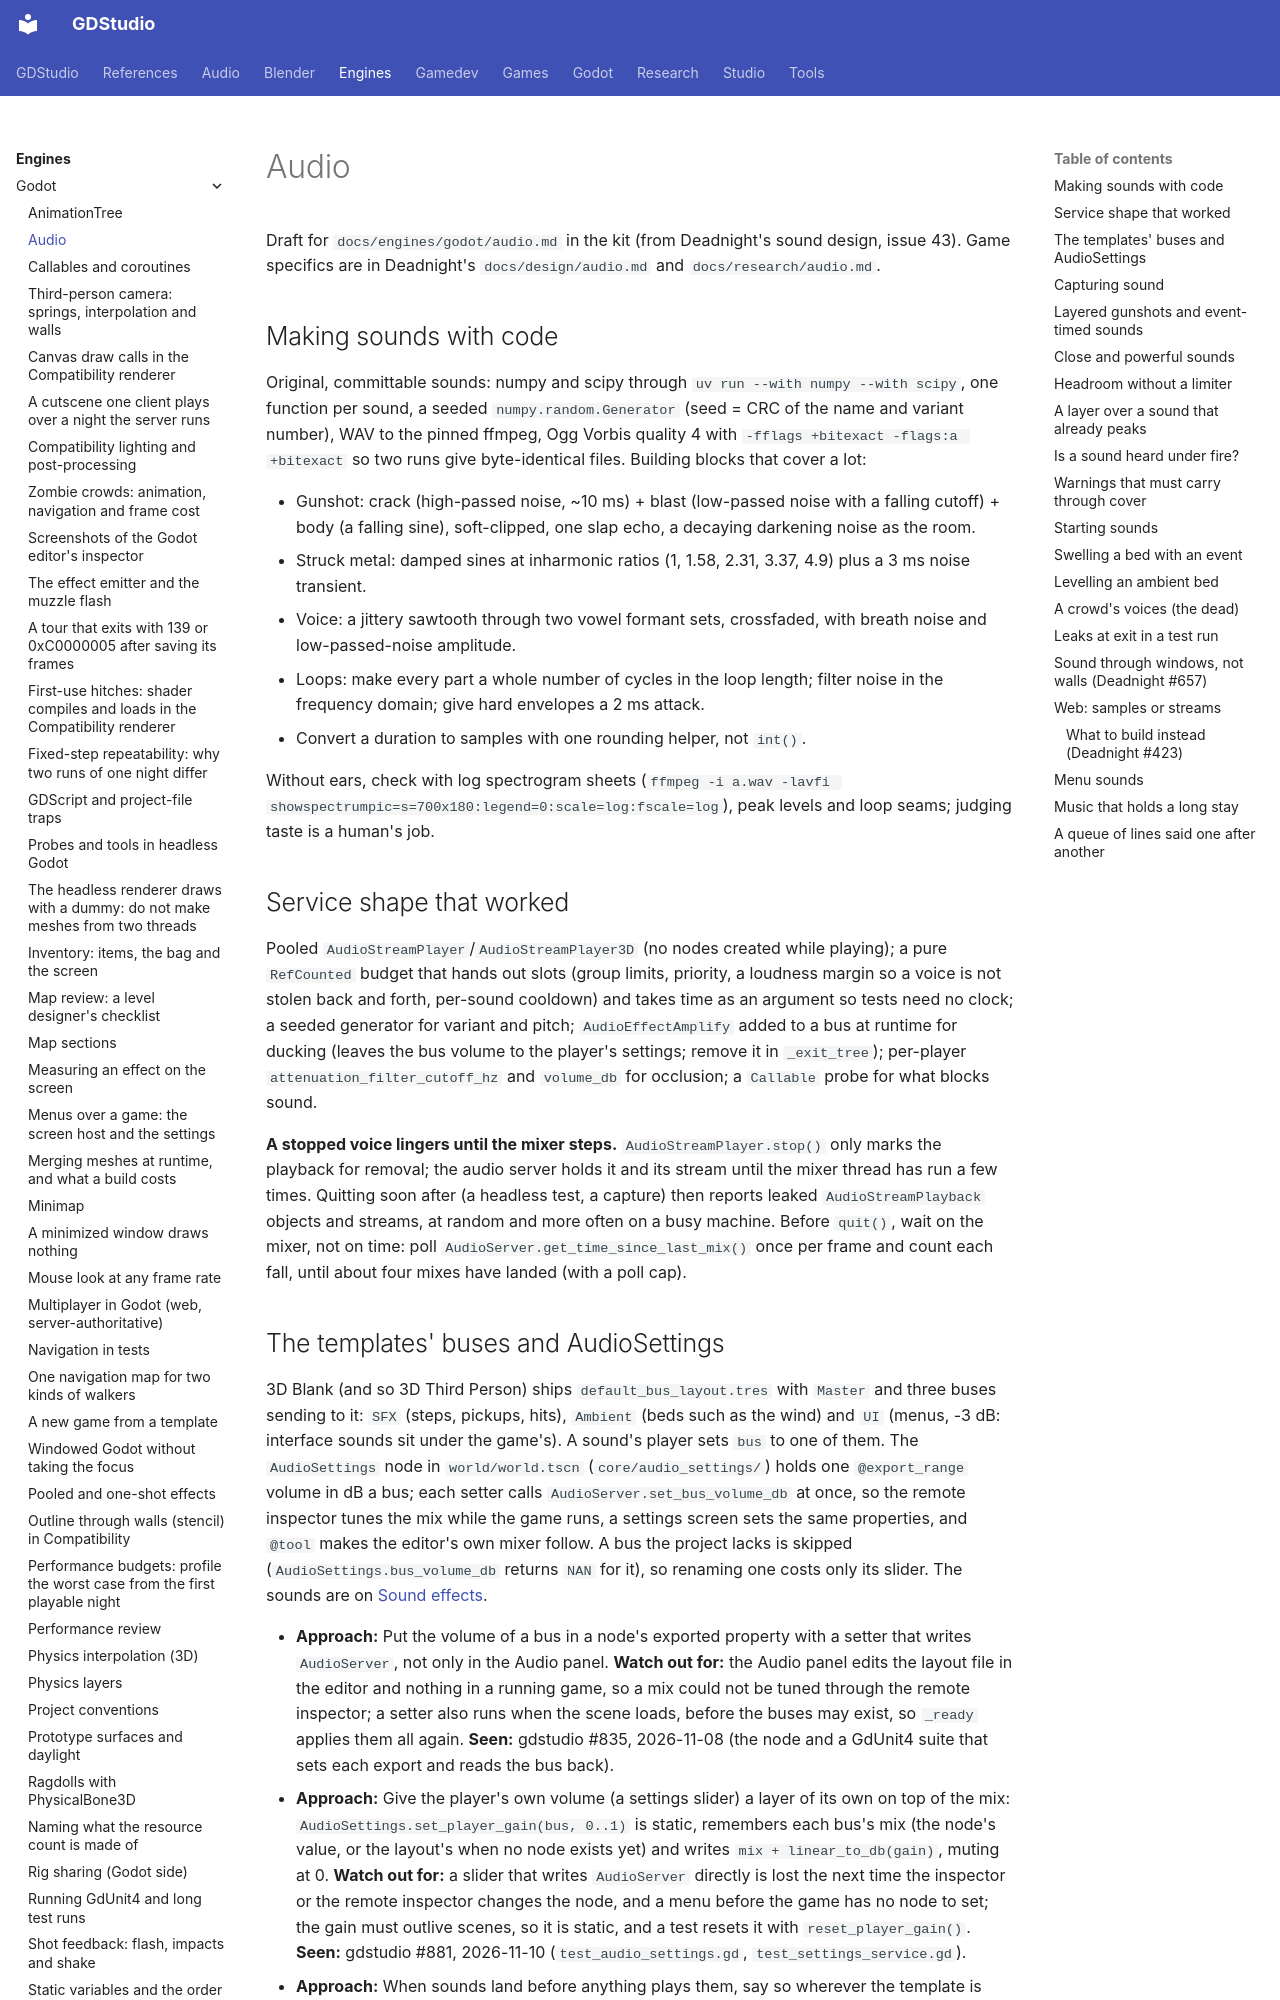

repository: Ryubara/gdstudio · page: engines/godot/audio/index.html · generator: mkdocs

# Audio

Draft for `docs/engines/godot/audio.md` in the kit (from Deadnight's sound design, issue 43). Game specifics are in Deadnight's
`docs/design/audio.md` and `docs/research/audio.md`.

## Making sounds with code {#making-sounds-with-code}

Original, committable sounds: numpy and scipy through `uv run --with numpy --with scipy`, one function per sound, a seeded
`numpy.random.Generator` (seed = CRC of the name and variant number), WAV to the pinned ffmpeg, Ogg Vorbis quality 4 with
`-fflags +bitexact -flags:a +bitexact` so two runs give byte-identical files. Building blocks that cover a lot:

- Gunshot: crack (high-passed noise, ~10 ms) + blast (low-passed noise with a falling cutoff) + body (a falling sine),
  soft-clipped, one slap echo, a decaying darkening noise as the room.
- Struck metal: damped sines at inharmonic ratios (1, 1.58, 2.31, 3.37, 4.9) plus a 3 ms noise transient.
- Voice: a jittery sawtooth through two vowel formant sets, crossfaded, with breath noise and low-passed-noise
  amplitude.
- Loops: make every part a whole number of cycles in the loop length; filter noise in the frequency domain; give hard
  envelopes a 2 ms attack.
- Convert a duration to samples with one rounding helper, not `int()`.

Without ears, check with log spectrogram sheets (`ffmpeg -i a.wav -lavfi showspectrumpic=s=700x180:legend=0:scale=log:fscale=log`),
peak levels and loop seams; judging taste is a human's job.

## Service shape that worked {#service-shape-that-worked}

Pooled `AudioStreamPlayer`/`AudioStreamPlayer3D` (no nodes created while playing); a pure `RefCounted` budget that hands
out slots (group limits, priority, a loudness margin so a voice is not stolen back and forth, per-sound cooldown) and
takes time as an argument so tests need no clock; a seeded generator for variant and pitch; `AudioEffectAmplify` added
to a bus at runtime for ducking (leaves the bus volume to the player's settings; remove it in `_exit_tree`); per-player
`attenuation_filter_cutoff_hz` and `volume_db` for occlusion; a `Callable` probe for what blocks sound.

**A stopped voice lingers until the mixer steps.** `AudioStreamPlayer.stop()` only marks the playback for removal; the
audio server holds it and its stream until the mixer thread has run a few times. Quitting soon after (a headless test,
a capture) then reports leaked `AudioStreamPlayback` objects and streams, at random and more often on a busy machine.
Before `quit()`, wait on the mixer, not on time: poll `AudioServer.get_time_since_last_mix()` once per frame and count
each fall, until about four mixes have landed (with a poll cap).
